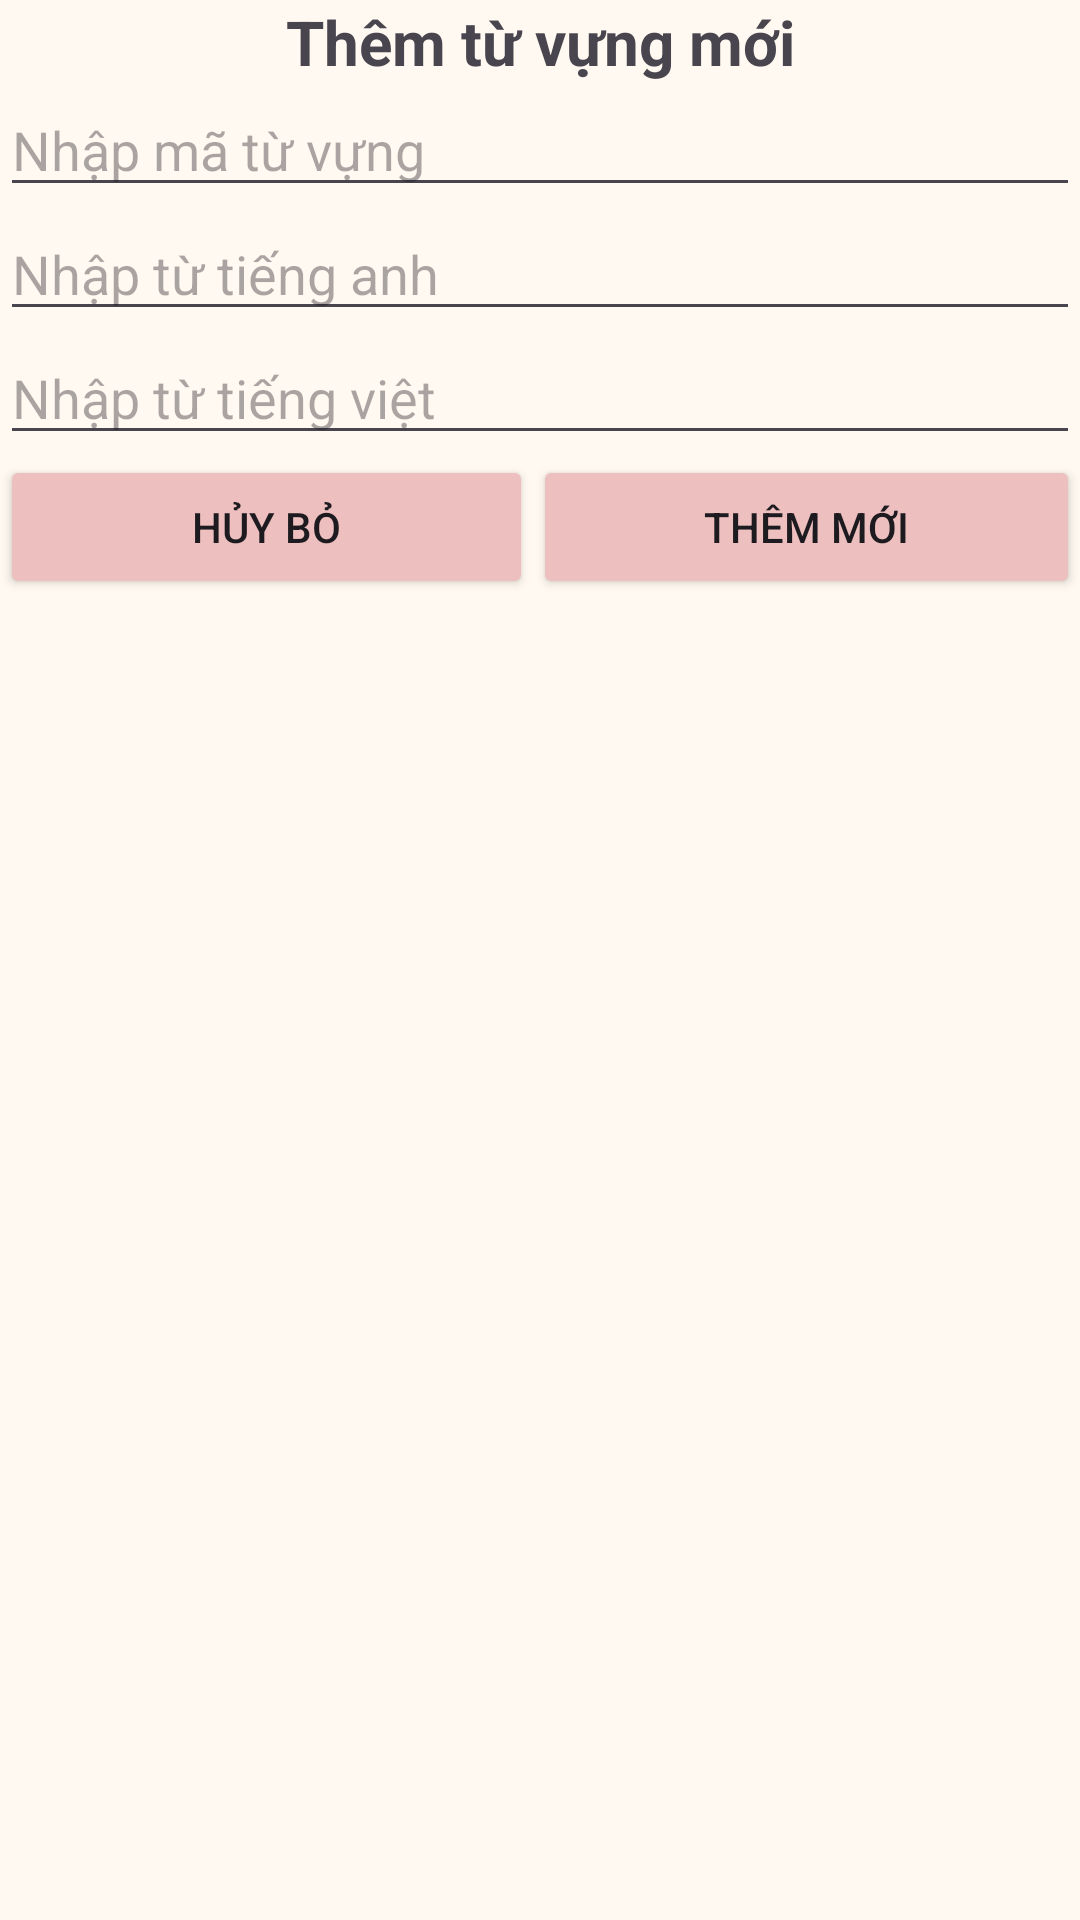

Produce the Android XML layout that renders to this screen, including the resource entries it uses.
<!-- AndroidManifest.xml: application theme Theme.GhepTuEnghlish -->
<!-- res/layout/them_moi_tu_gheptu.xml -->
<?xml version="1.0" encoding="utf-8"?>
<androidx.constraintlayout.widget.ConstraintLayout xmlns:android="http://schemas.android.com/apk/res/android"
    android:layout_width="match_parent"
    android:layout_height="match_parent"
    xmlns:tools="http://schemas.android.com/tools"
    android:fitsSystemWindows="true"
    tools:context="com.example.activities.ThemMoiTuActivity">
    <LinearLayout
        android:layout_width="match_parent"
        android:layout_height="match_parent"
        android:orientation="vertical"
        android:background="#FFF9F1"
        android:gravity="center_horizontal">
        <TextView
            android:text="Thêm từ vựng mới"
            android:gravity="center"
            android:textSize="10pt"
            android:layout_width="match_parent"
            android:layout_height="wrap_content"
            android:textStyle="bold"/>
        <EditText
            android:id="@+id/edtThemMaTu"
            android:layout_width="match_parent"
            android:layout_height="wrap_content"
            android:hint="Nhập mã từ vựng"/>
        <EditText
            android:id="@+id/edtThemTiengAnh"
            android:layout_width="match_parent"
            android:layout_height="wrap_content"
            android:hint="Nhập từ tiếng anh"/>
        <EditText
            android:id="@+id/edtThemTiengViet"
            android:layout_width="match_parent"
            android:layout_height="wrap_content"
            android:hint="Nhập từ tiếng việt"/>
        <LinearLayout
            android:layout_width="match_parent"
            android:layout_height="wrap_content"
            android:orientation="horizontal">
            <Button
                android:id="@+id/btnHuyThemMoi"
                android:layout_width="wrap_content"
                android:layout_height="wrap_content"
                android:backgroundTint="#EDBFBF"
                android:text="Hủy bỏ"
                android:layout_weight="1"
                />

            <Button
                android:id="@+id/btnThemMoiTu"
                android:layout_width="wrap_content"
                android:layout_height="match_parent"
                android:layout_weight="1"
                android:backgroundTint="#EDBFBF"
                android:text="Thêm mới" />


        </LinearLayout>

            

    </LinearLayout>

</androidx.constraintlayout.widget.ConstraintLayout>
<!-- resources referenced by this layout -->
<resources>
  <style name="Theme.GhepTuEnghlish" parent="Base.Theme.GhepTuEnghlish" />
  <style name="Base.Theme.GhepTuEnghlish" parent="Theme.Material3.DayNight">
          
          
      </style>
</resources>
